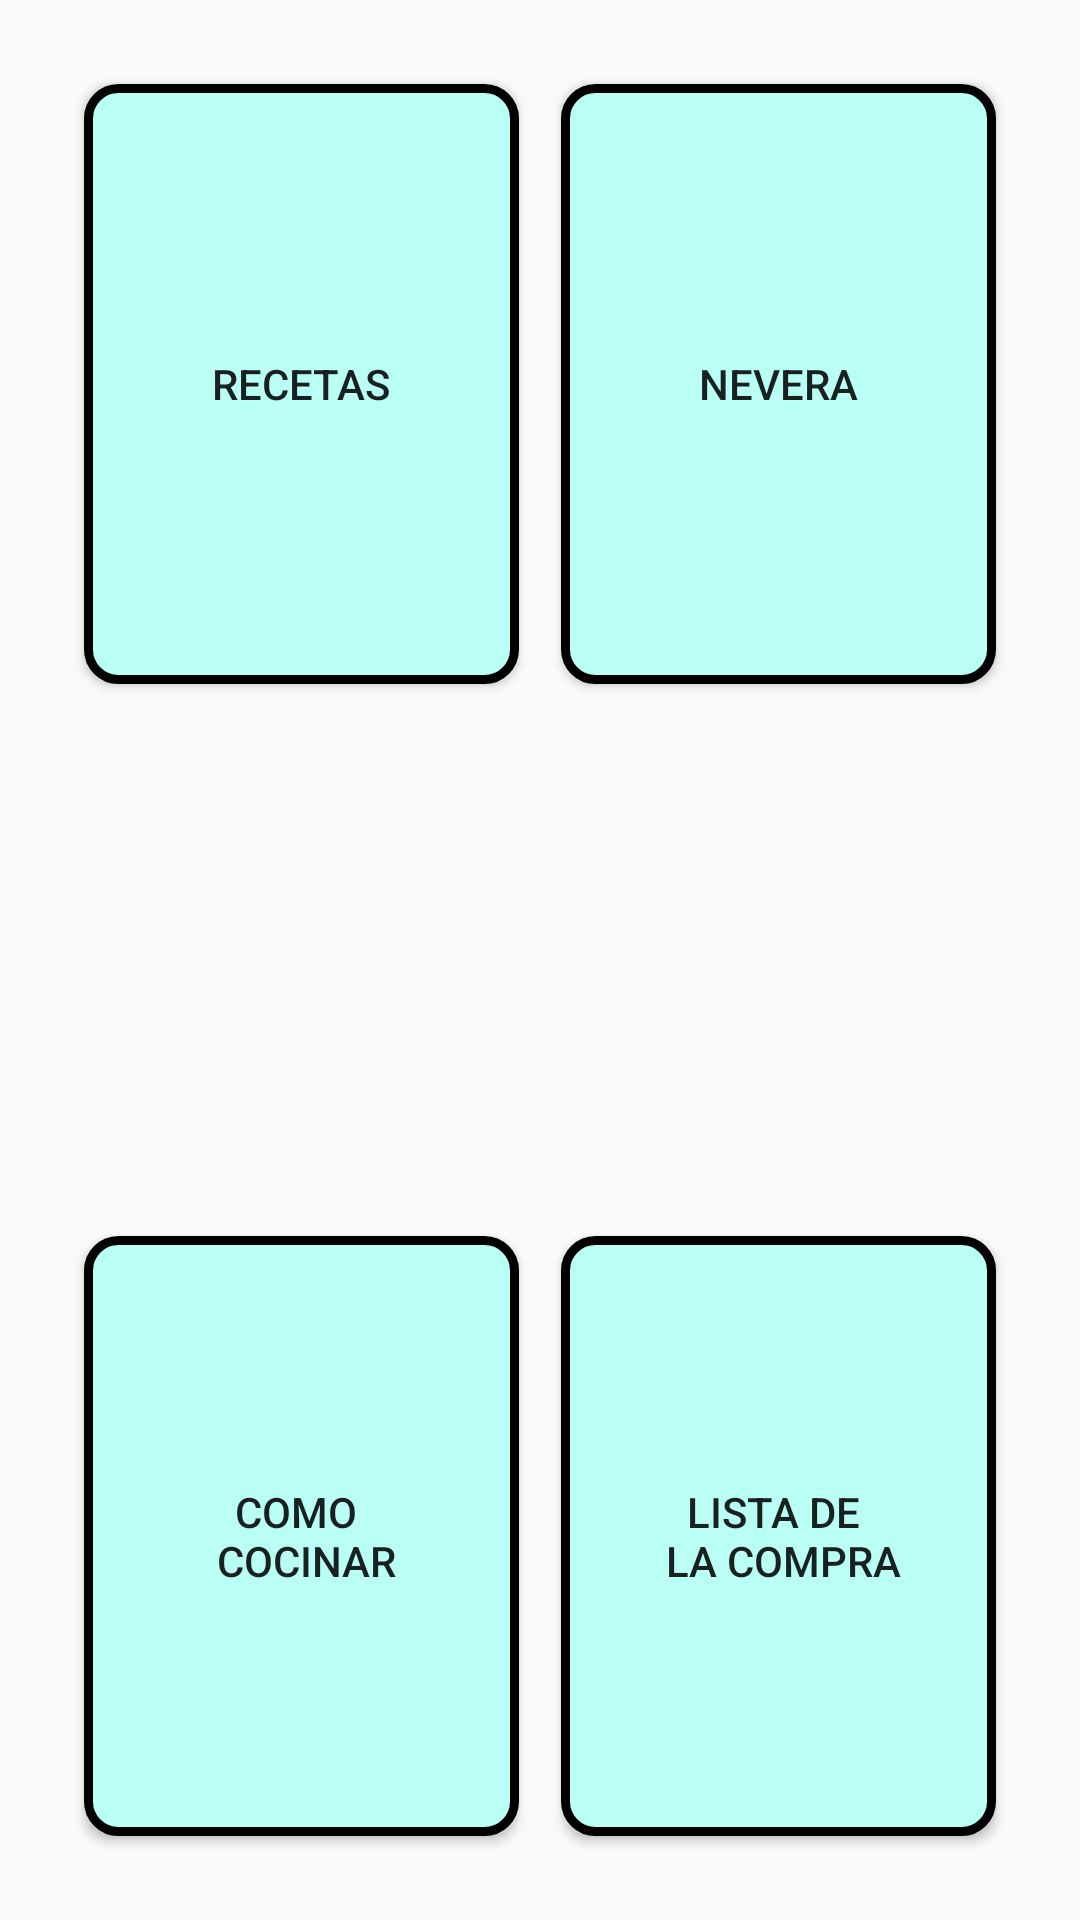

Android layout source for this screen:
<!-- AndroidManifest.xml: application theme AppTheme -->
<!-- res/layout/activity_pantalla__menu_principal.xml -->
<?xml version="1.0" encoding="utf-8"?>
<android.support.constraint.ConstraintLayout
        xmlns:android="http://schemas.android.com/apk/res/android"
        xmlns:tools="http://schemas.android.com/tools"
        xmlns:app="http://schemas.android.com/apk/res-auto"
        android:layout_width="match_parent"
        android:layout_height="match_parent"
        tools:context=".Pantalla_MenuPrincipal">

    

    <Button
            android:text="@string/menuPrincipal_recetas"
            android:layout_width="145dp"
            android:layout_height="200dp"
            android:id="@+id/boton_recetas" app:layout_constraintStart_toStartOf="parent"
            android:layout_marginStart="28dp"
            android:layout_marginTop="28dp" app:layout_constraintTop_toTopOf="parent"
            android:background="@drawable/boton_redondo"/>
    <Button
            android:text="@string/menuPrincipal_nevera"
            android:layout_width="145dp"
            android:layout_height="200dp"
            android:id="@+id/boton_nevera" android:layout_marginTop="28dp"
            app:layout_constraintTop_toTopOf="parent" app:layout_constraintEnd_toEndOf="parent"
            android:layout_marginEnd="28dp"
            android:background="@drawable/boton_redondo"/>
    <Button
            android:text="@string/menuPrincipal_como_cocinar"
            android:layout_width="145dp"
            android:layout_height="200dp"
            android:id="@+id/boton_como_cocinar" app:layout_constraintStart_toStartOf="parent"
            android:layout_marginStart="28dp"
            android:layout_marginBottom="28dp" app:layout_constraintBottom_toBottomOf="parent"
            android:background="@drawable/boton_redondo"/>
    <Button
            android:text="@string/menuPrincipal_lista_de_la_compra"
            android:layout_width="145dp"
            android:layout_height="200dp"
            android:id="@+id/boton_lista_compra" android:layout_marginBottom="28dp"
            app:layout_constraintBottom_toBottomOf="parent" app:layout_constraintEnd_toEndOf="parent"
            android:layout_marginEnd="28dp"
            android:background="@drawable/boton_redondo"/>
</android.support.constraint.ConstraintLayout>
<!-- resources referenced by this layout -->
<resources>
  <!-- drawable boton_redondo (drawable) -->
  <?xml version="1.0" encoding="utf-8"?>
  <shape xmlns:android="http://schemas.android.com/apk/res/android" android:shape="rectangle">
      <solid android:color="#bafff6"/>
  
      <stroke android:width="3dp"
              android:color="#ff000000"/>
  
      <padding android:left="1dp"
               android:top="1dp"
               android:right="1dp"
               android:bottom="1dp"/>
  
      <corners android:radius="30px"/>
  </shape>
  <string name="menuPrincipal_como_cocinar">Como \n cocinar</string>
  <string name="menuPrincipal_lista_de_la_compra">Lista de \n la compra</string>
  <string name="menuPrincipal_nevera">Nevera</string>
  <string name="menuPrincipal_recetas">Recetas</string>
  <style name="AppTheme" parent="Theme.AppCompat.Light.DarkActionBar">  
          
          <item name="colorPrimary">@color/colorPrimary</item>
          <item name="colorPrimaryDark">@color/colorPrimaryDark</item>
          <item name="colorAccent">@color/colorAccent</item>
      </style>
  <color name="colorPrimary">#8BC34A</color>
  <color name="colorPrimaryDark">#00574B</color>
  <color name="colorAccent">#B04AC2</color>
</resources>
